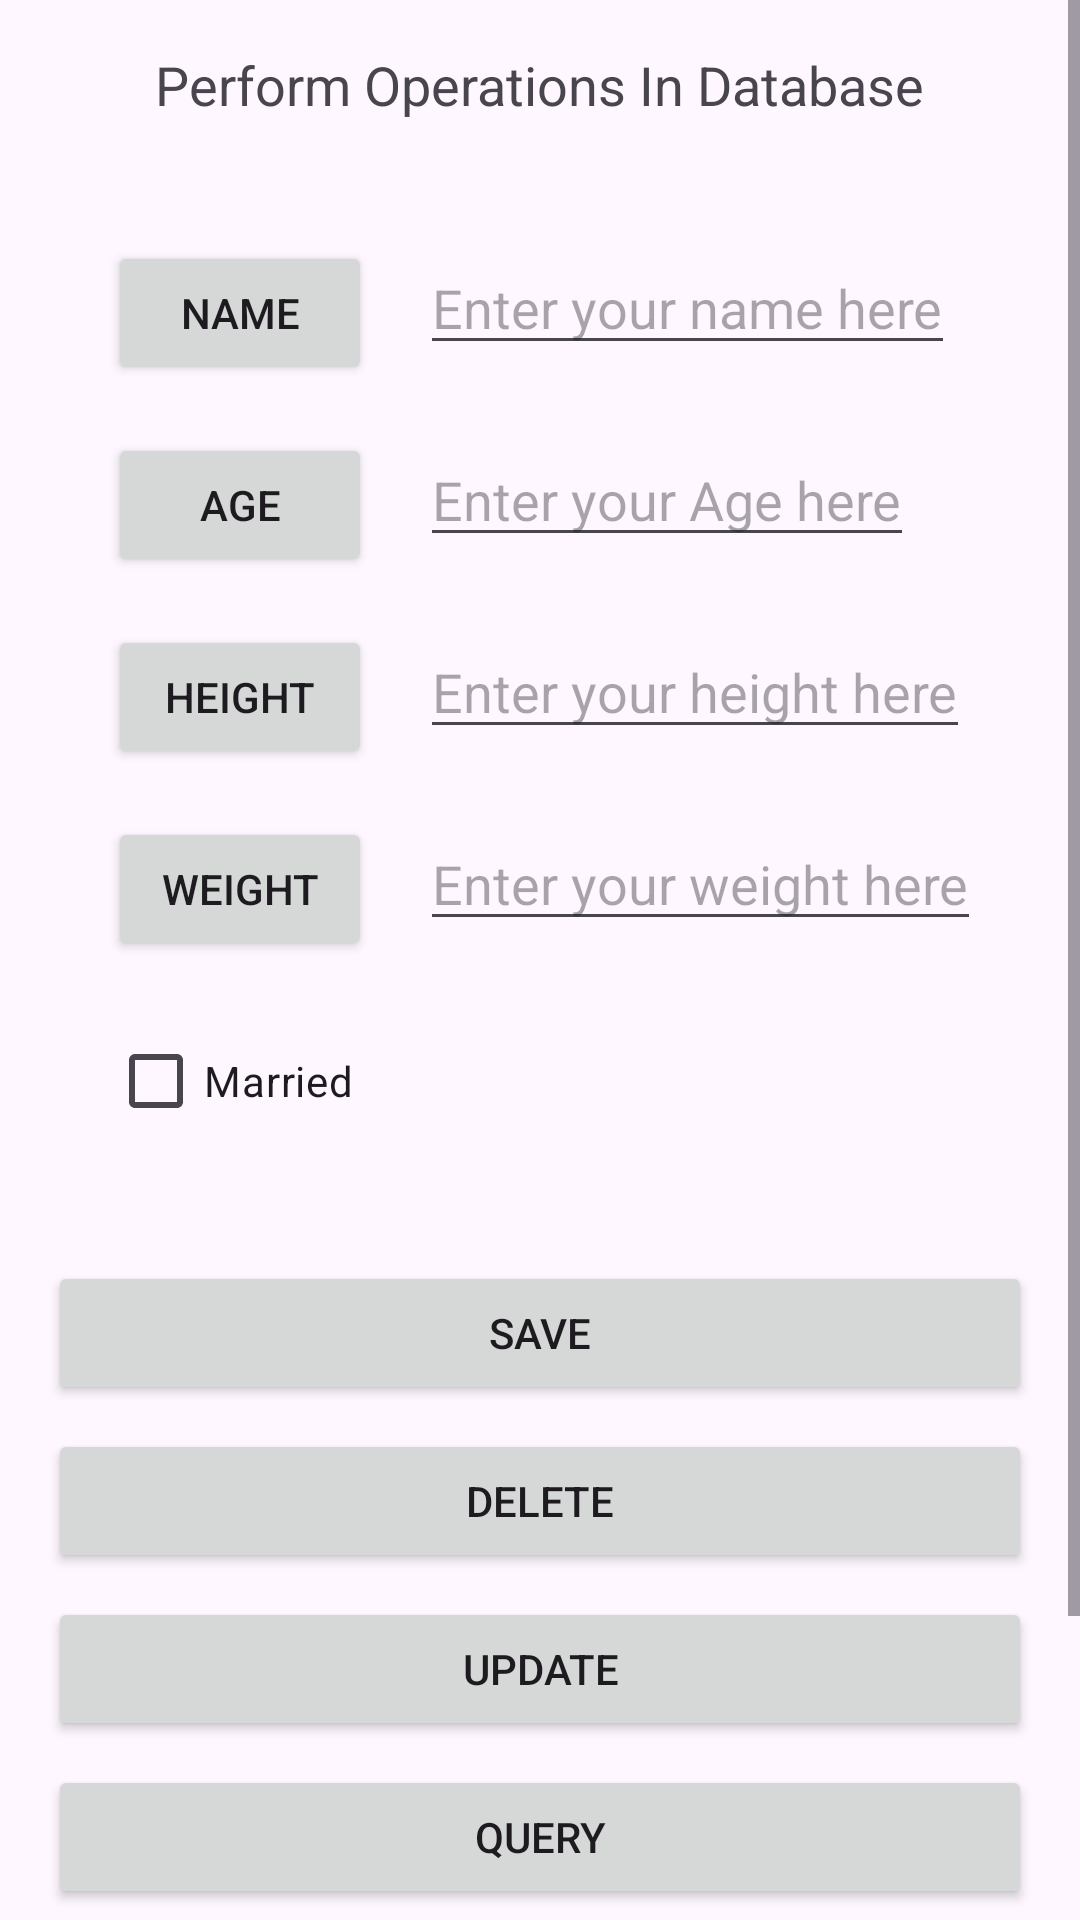

Android layout source for this screen:
<!-- AndroidManifest.xml: application theme Theme.SQLite_Database -->
<!-- res/layout/crud.xml -->
<ScrollView xmlns:android="http://schemas.android.com/apk/res/android"
    xmlns:tools="http://schemas.android.com/tools"
    android:layout_width="match_parent"
    android:layout_height="match_parent">

    <RelativeLayout
        android:layout_width="match_parent"
        android:layout_height="wrap_content"
        android:padding="16dp"
        android:orientation="vertical">

        <RelativeLayout
            android:id="@+id/rl_crud1"
            android:layout_width="wrap_content"
            android:layout_height="wrap_content"
            android:layout_centerHorizontal="true">

            <TextView
                android:id="@+id/tv_crud_db"
                android:layout_width="wrap_content"
                android:layout_height="wrap_content"
                android:text="Perform Operations In Database"
                android:textSize="18sp" />

        </RelativeLayout>

        <RelativeLayout
            android:id="@+id/rl_crud2"
            android:layout_width="match_parent"
            android:layout_height="wrap_content"
            android:layout_below="@id/rl_crud1"
            android:orientation="vertical"
            android:layout_marginTop="40dp">

            <RelativeLayout
                android:id="@+id/rl_crud2_name"
                android:layout_width="match_parent"
                android:layout_height="wrap_content"
                android:layout_marginBottom="16dp">

                <Button
                    android:id="@+id/btn_crud_name"
                    android:layout_width="wrap_content"
                    android:layout_height="wrap_content"
                    android:text="Name"
                    android:layout_alignParentStart="true"
                    android:layout_marginStart="20dp" />

                <EditText
                    android:id="@+id/et_crud_name"
                    android:layout_width="wrap_content"
                    android:layout_height="wrap_content"
                    android:hint="Enter your name here"
                    android:layout_toEndOf="@id/btn_crud_name"
                    android:layout_marginStart="16dp" />

            </RelativeLayout>

            
            <RelativeLayout
                android:id="@+id/rl_crud2_age"
                android:layout_width="match_parent"
                android:layout_height="wrap_content"
                android:layout_below="@id/rl_crud2_name"
                android:layout_marginBottom="16dp">

                <Button
                    android:id="@+id/btn_crud_age"
                    android:layout_width="wrap_content"
                    android:layout_height="wrap_content"
                    android:text="Age"
                    android:layout_alignParentStart="true"
                    android:layout_marginStart="20dp" />

                <EditText
                    android:id="@+id/et_crud_age"
                    android:layout_width="wrap_content"
                    android:layout_height="wrap_content"
                    android:hint="Enter your Age here"
                    android:layout_toEndOf="@id/btn_crud_age"
                    android:layout_marginStart="16dp" />

            </RelativeLayout>

            
            <RelativeLayout
                android:id="@+id/rl_crud2_height"
                android:layout_width="match_parent"
                android:layout_height="wrap_content"
                android:layout_below="@id/rl_crud2_age"
                android:layout_marginBottom="16dp">

                <Button
                    android:id="@+id/btn_crud_height"
                    android:layout_width="wrap_content"
                    android:layout_height="wrap_content"
                    android:text="Height"
                    android:layout_alignParentStart="true"
                    android:layout_marginStart="20dp" />

                <EditText
                    android:id="@+id/et_crud_height"
                    android:layout_width="wrap_content"
                    android:layout_height="wrap_content"
                    android:hint="Enter your height here"
                    android:layout_toEndOf="@id/btn_crud_height"
                    android:layout_marginStart="16dp" />

            </RelativeLayout>

            
            <RelativeLayout
                android:id="@+id/rl_crud2_weight"
                android:layout_width="match_parent"
                android:layout_height="wrap_content"
                android:layout_below="@id/rl_crud2_height"
                android:layout_marginBottom="16dp">

                <Button
                    android:id="@+id/btn_crud_weight"
                    android:layout_width="wrap_content"
                    android:layout_height="wrap_content"
                    android:text="Weight"
                    android:layout_alignParentStart="true"
                    android:layout_marginStart="20dp" />

                <EditText
                    android:id="@+id/et_crud_weight"
                    android:layout_width="wrap_content"
                    android:layout_height="wrap_content"
                    android:hint="Enter your weight here"
                    android:layout_toEndOf="@id/btn_crud_weight"
                    android:layout_marginStart="16dp" />

            </RelativeLayout>

            
            <RelativeLayout
                android:id="@+id/rl_crud2_marriage"
                android:layout_width="match_parent"
                android:layout_height="wrap_content"
                android:layout_below="@id/rl_crud2_weight"
                android:layout_marginBottom="16dp">

                <CheckBox
                    android:id="@+id/cb_crud_marriage"
                    android:layout_width="wrap_content"
                    android:layout_height="wrap_content"
                    android:text="Married"
                    android:layout_alignParentStart="true"
                    android:layout_marginStart="20dp" />

            </RelativeLayout>

        </RelativeLayout>

        <RelativeLayout
            android:id="@+id/rl_buttons"
            android:layout_width="match_parent"
            android:layout_height="wrap_content"
            android:layout_below="@id/rl_crud2"
            android:layout_marginTop="20dp">

            <Button
                android:id="@+id/btn_save"
                android:layout_width="match_parent"
                android:layout_height="wrap_content"
                android:text="Save"
                android:layout_marginBottom="8dp"/>

            <Button
                android:id="@+id/btn_delete"
                android:layout_width="match_parent"
                android:layout_height="wrap_content"
                android:text="Delete"
                android:layout_below="@+id/btn_save"
                android:layout_marginBottom="8dp"
                />

            <Button
                android:id="@+id/btn_update"
                android:layout_width="match_parent"
                android:layout_height="wrap_content"
                android:text="Update"
                android:layout_below="@+id/btn_delete"
                android:layout_marginBottom="8dp"/>

            <Button
                android:id="@+id/btn_query"
                android:layout_width="match_parent"
                android:layout_height="wrap_content"
                android:text="Query"
                android:layout_below="@+id/btn_update"
                android:layout_marginBottom="8dp"/>

            <Button
                android:id="@+id/btn_show_table_data"
                android:layout_width="match_parent"
                android:layout_height="wrap_content"
                android:text="Show Table Data"
                android:layout_below="@+id/btn_query"
                android:layout_marginTop="20dp" />

        </RelativeLayout>

        <LinearLayout
            android:id="@+id/ll_user_info_container"
            android:layout_width="match_parent"
            android:layout_height="wrap_content"
            android:orientation="vertical"
            android:padding="16dp"
            android:layout_below="@id/rl_buttons"
            >


        </LinearLayout>

    </RelativeLayout>
</ScrollView>
<!-- resources referenced by this layout -->
<resources>
  <style name="Theme.SQLite_Database" parent="Base.Theme.SQLite_Database" />
  <style name="Base.Theme.SQLite_Database" parent="Theme.Material3.DayNight.NoActionBar">
          
          
      </style>
</resources>
